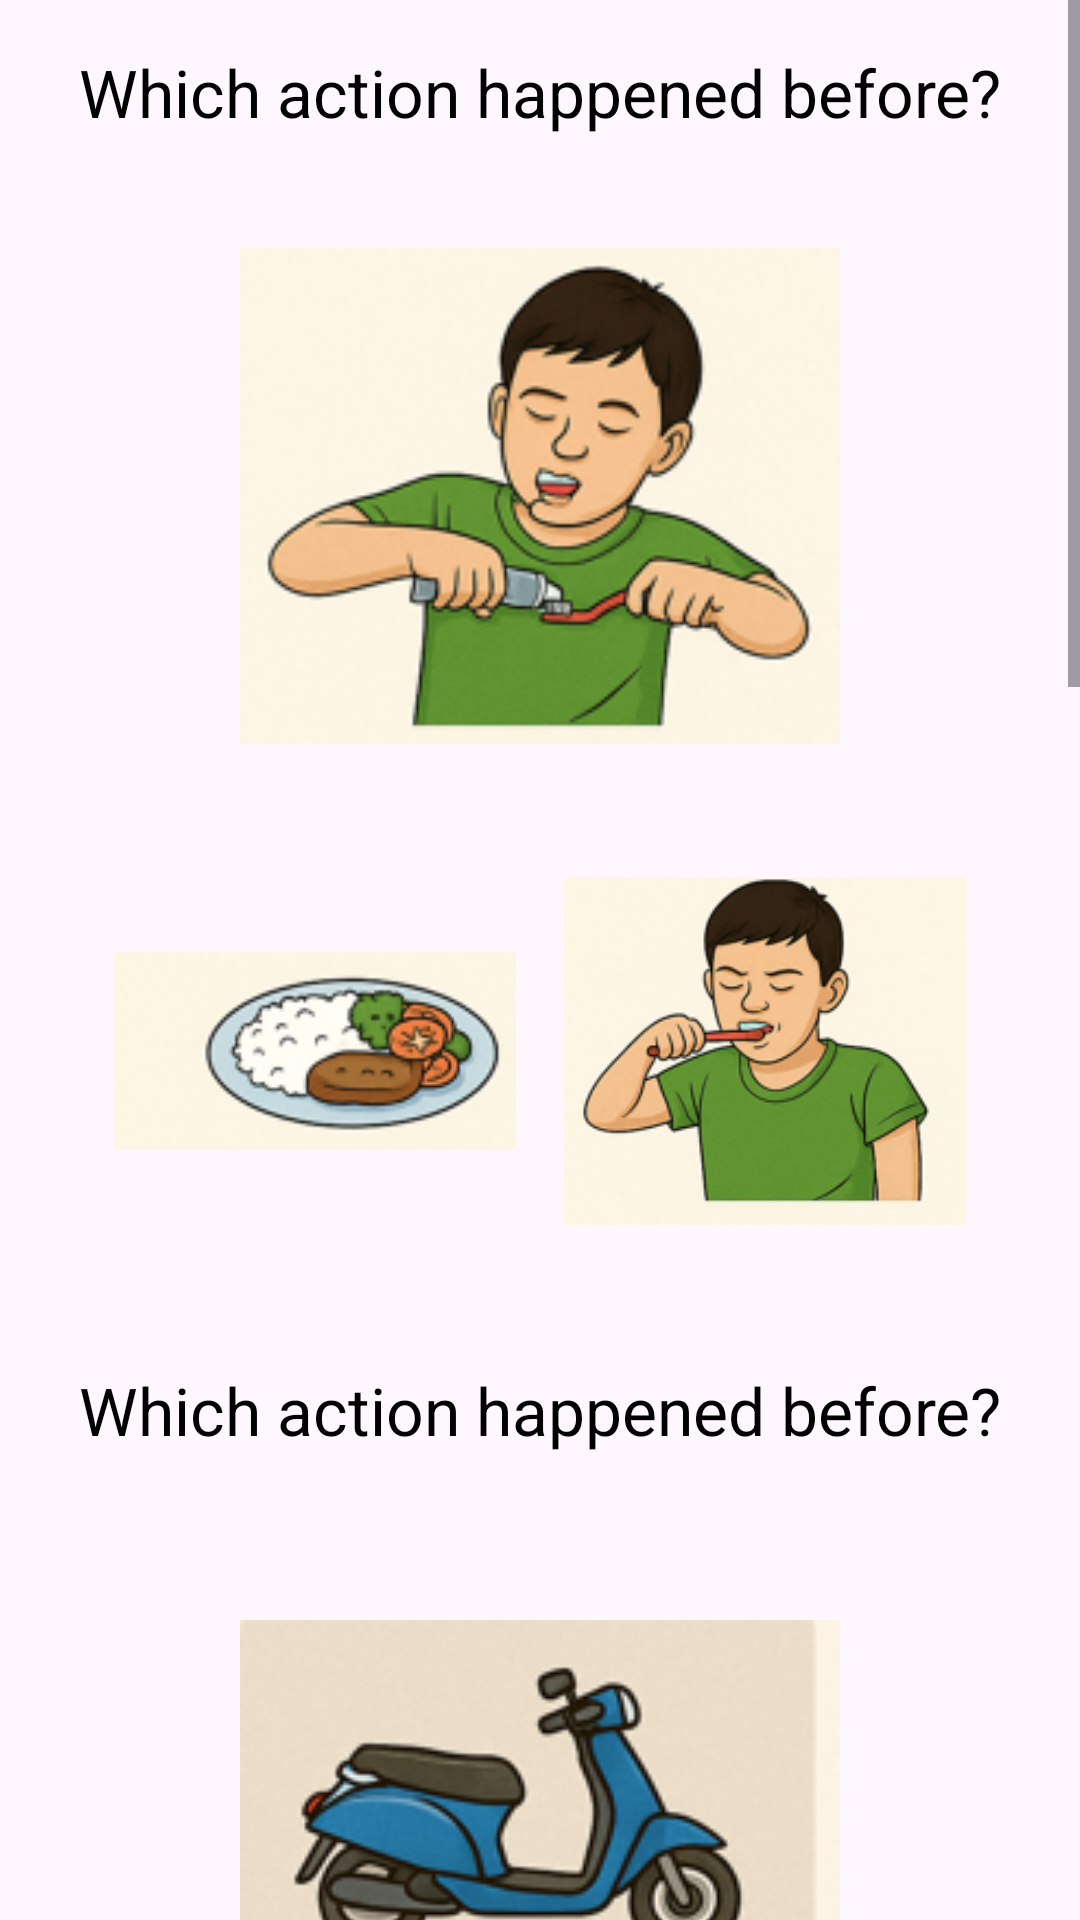

Here is an Android app screen rendered from its layout file. Give the layout XML and the strings, colors and styles it references.
<!-- AndroidManifest.xml: application theme Theme.MATHS -->
<!-- res/layout/activity_before_after.xml -->
<ScrollView xmlns:android="http://schemas.android.com/apk/res/android"
    android:layout_width="match_parent"
    android:layout_height="match_parent"
    android:fillViewport="true">

    <LinearLayout
        android:orientation="vertical"
        android:gravity="center"
        android:layout_width="match_parent"
        android:layout_height="wrap_content"
        android:padding="16dp">

        <TextView
            android:id="@+id/instruction"
            android:layout_width="match_parent"
            android:layout_height="wrap_content"
            android:text="Which action happened before?"
            android:textSize="22sp"
            android:textColor="#000"
            android:layout_marginBottom="20dp"
            android:gravity="center"/>

        
        <ImageView
            android:id="@+id/mainImage1"
            android:layout_width="200dp"
            android:layout_height="200dp"
            android:src="@drawable/brush"
            android:layout_marginBottom="10dp" />

        <LinearLayout

            android:orientation="horizontal"
            android:layout_width="wrap_content"
            android:layout_height="wrap_content"
            android:layout_marginBottom="30dp">


            <ImageView
                android:id="@+id/optionA1"
                android:layout_width="150dp"
                android:layout_height="150dp"
                android:src="@drawable/food"
                android:padding="8dp" />

            <ImageView
                android:id="@+id/optionB1"
                android:layout_width="150dp"
                android:layout_height="150dp"
                android:src="@drawable/toothbrush"
                android:padding="8dp" />
        </LinearLayout>

        <TextView
            android:id="@+id/instruction2"
            android:layout_width="match_parent"
            android:layout_height="wrap_content"
            android:text="Which action happened before?"
            android:textSize="22sp"
            android:textColor="#000"
            android:layout_marginBottom="20dp"
            android:gravity="center"/>


        
        <ImageView
            android:id="@+id/mainImage2"
            android:layout_width="200dp"
            android:layout_height="200dp"
            android:src="@drawable/scooter"
            android:layout_marginBottom="10dp" />

        <LinearLayout
            android:orientation="horizontal"
            android:layout_width="wrap_content"
            android:layout_height="wrap_content"
            android:layout_marginBottom="30dp">

            <ImageView
                android:id="@+id/optionA2"
                android:layout_width="150dp"
                android:layout_height="150dp"
                android:src="@drawable/helmet"
                android:padding="8dp" />

            <ImageView
                android:id="@+id/optionB2"
                android:layout_width="150dp"
                android:layout_height="150dp"
                android:src="@drawable/bike"
                android:padding="8dp" />
        </LinearLayout>

        
        <TextView
            android:id="@+id/instruction3"
            android:layout_width="match_parent"
            android:layout_height="wrap_content"
            android:text="Which action happened After?"
            android:textSize="22sp"
            android:textColor="#000"
            android:layout_marginBottom="20dp"
            android:gravity="center"/>

        <ImageView
            android:id="@+id/mainImage3"
            android:layout_width="200dp"
            android:layout_height="200dp"
            android:src="@drawable/tree"
            android:layout_marginBottom="10dp" />

        <LinearLayout
            android:orientation="horizontal"
            android:layout_width="wrap_content"
            android:layout_height="wrap_content"
            android:layout_marginBottom="30dp">

            <ImageView
                android:id="@+id/optionA3"
                android:layout_width="150dp"
                android:layout_height="150dp"
                android:src="@drawable/water"
                android:padding="8dp" />

            <ImageView
                android:id="@+id/optionB3"
                android:layout_width="150dp"
                android:layout_height="150dp"
                android:src="@drawable/saw"
                android:padding="8dp" />
        </LinearLayout>

        
        <TextView
            android:id="@+id/instruction4"
            android:layout_width="match_parent"
            android:layout_height="wrap_content"
            android:text="Which action happened After?"
            android:textSize="22sp"
            android:textColor="#000"
            android:layout_marginBottom="20dp"
            android:gravity="center"/>

        <ImageView
            android:id="@+id/mainImage4"
            android:layout_width="200dp"
            android:layout_height="200dp"
            android:src="@drawable/eating"
            android:layout_marginBottom="10dp" />

        <LinearLayout
            android:orientation="horizontal"
            android:layout_width="wrap_content"
            android:layout_height="wrap_content"
            android:layout_marginBottom="30dp">

            <ImageView
                android:id="@+id/optionA4"
                android:layout_width="150dp"
                android:layout_height="150dp"
                android:src="@drawable/handwash"
                android:padding="8dp" />

            <ImageView
                android:id="@+id/optionB4"
                android:layout_width="150dp"
                android:layout_height="150dp"
                android:src="@drawable/run"
                android:padding="8dp" />
        </LinearLayout>

    </LinearLayout>
</ScrollView>
<!-- resources referenced by this layout -->
<resources>
  <!-- drawable bike: webp bitmap (drawable, 51475 bytes) -->
  <!-- drawable brush: webp bitmap (drawable, 53748 bytes) -->
  <!-- drawable eating: png bitmap (drawable, 30449 bytes) -->
  <!-- drawable food: webp bitmap (drawable, 18211 bytes) -->
  <!-- drawable handwash: png bitmap (drawable, 43436 bytes) -->
  <!-- drawable helmet: png bitmap (drawable, 36270 bytes) -->
  <!-- drawable run: png bitmap (drawable, 40029 bytes) -->
  <!-- drawable saw: webp bitmap (drawable, 33774 bytes) -->
  <!-- drawable scooter: png bitmap (drawable, 38422 bytes) -->
  <!-- drawable toothbrush: webp bitmap (drawable, 52044 bytes) -->
  <!-- drawable tree: png bitmap (drawable, 24670 bytes) -->
  <!-- drawable water: webp bitmap (drawable, 30171 bytes) -->
  <style name="Theme.MATHS" parent="Base.Theme.MATHS" />
  <style name="Base.Theme.MATHS" parent="Theme.Material3.DayNight.NoActionBar">
          
          
      </style>
</resources>
